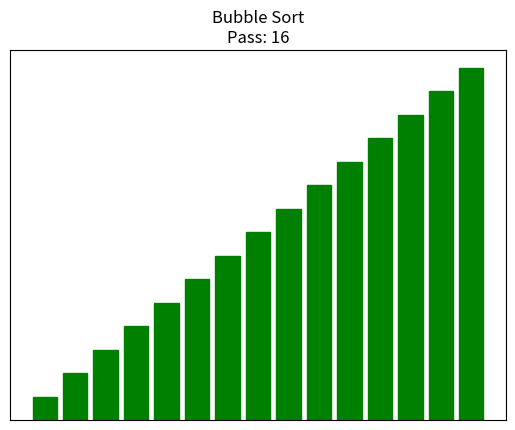

Here is the Python script that generated this plot: (Note: this script raises an exception after producing the figure.)
"""Visualization of the bubble sort algorithm.

For reference:
https://matplotlib.org/2.1.2/gallery/animation/basic_example_writer_sgskip.html
https://github.com/snorthway/algo-viz/blob/master/bubble_sort.py
"""

from random import shuffle
import matplotlib.pyplot as plt
import matplotlib.animation as ani

# Create a list of random integers between 0 and 100
sorted_data = list(range(1, 16))
data = sorted_data.copy()
shuffle(data)

# Create the figure
fig, ax = plt.subplots()
ax.axes.get_xaxis().set_visible(False)
ax.axes.get_yaxis().set_visible(False)


def bubble_sort_gen():
    """Yield current state of bubble sort."""
    sorted_index = len(data)
    iter_count = 0
    while sorted_index >= 0:
        iter_count += 1
        for i in range(sorted_index - 1):
            yield (data, iter_count, i, i + 1, sorted_index)
            if data[i] > data[i + 1]:
                data[i], data[i + 1] = data[i + 1], data[i]
                yield (data, iter_count, i + 1, i, sorted_index)
        sorted_index -= 1

    for i in range(10):  # Add frames of fully sorted to end
        yield (data, iter_count, 0, 0, 0)


def update(frame):
    """Frame is the (data, i, iter_count) tuple."""
    datums, iter_count, orange, red, sorted_index = frame
    ax.clear()
    bars = ax.bar(range(len(data)), datums)
    for k in range(len(data)):
        if k >= sorted_index:
            bars[k].set_color("green")
        elif k == orange or k == red:
            bars[k].set_color("orange")
        else:
            bars[k].set_color("blue")

    ax.set_title('Bubble Sort\nPass: {}'.format(iter_count))


animation = ani.FuncAnimation(
    fig,
    update,
    frames=bubble_sort_gen,
    interval=200,
    blit=False,
    repeat=False,
    save_count=10000,
)

animation.save(r"C:\Users\<user>\Desktop\Demo.mp4")
# plt.show()
